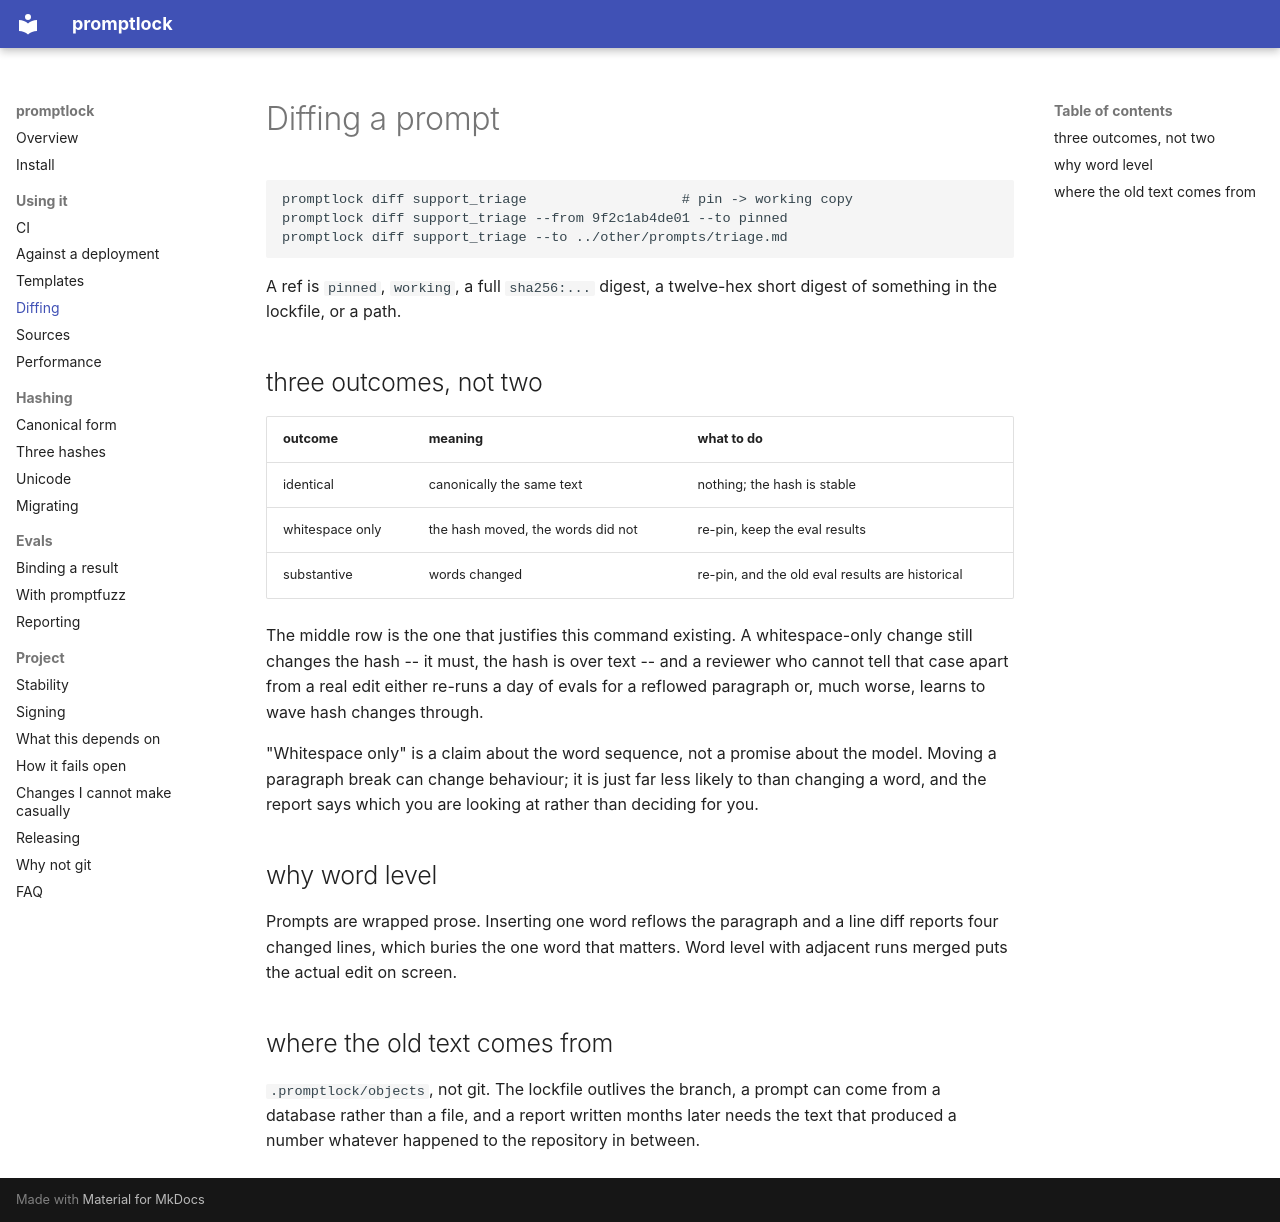

repository: InstructorBixby/promptlock · page: diff/index.html · generator: mkdocs

# Diffing a prompt

    promptlock diff support_triage                   # pin -> working copy
    promptlock diff support_triage --from 9f2c1ab4de01 --to pinned
    promptlock diff support_triage --to ../other/prompts/triage.md

A ref is `pinned`, `working`, a full `sha256:...` digest, a twelve-hex
short digest of something in the lockfile, or a path.

## three outcomes, not two

| outcome | meaning | what to do |
|---|---|---|
| identical | canonically the same text | nothing; the hash is stable |
| whitespace only | the hash moved, the words did not | re-pin, keep the eval results |
| substantive | words changed | re-pin, and the old eval results are historical |

The middle row is the one that justifies this command existing. A
whitespace-only change still changes the hash -- it must, the hash is
over text -- and a reviewer who cannot tell that case apart from a real
edit either re-runs a day of evals for a reflowed paragraph or, much
worse, learns to wave hash changes through.

"Whitespace only" is a claim about the word sequence, not a promise
about the model. Moving a paragraph break can change behaviour; it is
just far less likely to than changing a word, and the report says which
you are looking at rather than deciding for you.

## why word level

Prompts are wrapped prose. Inserting one word reflows the paragraph and
a line diff reports four changed lines, which buries the one word that
matters. Word level with adjacent runs merged puts the actual edit on
screen.

## where the old text comes from

`.promptlock/objects`, not git. The lockfile outlives the branch, a
prompt can come from a database rather than a file, and a report written
months later needs the text that produced a number whatever happened to
the repository in between.
